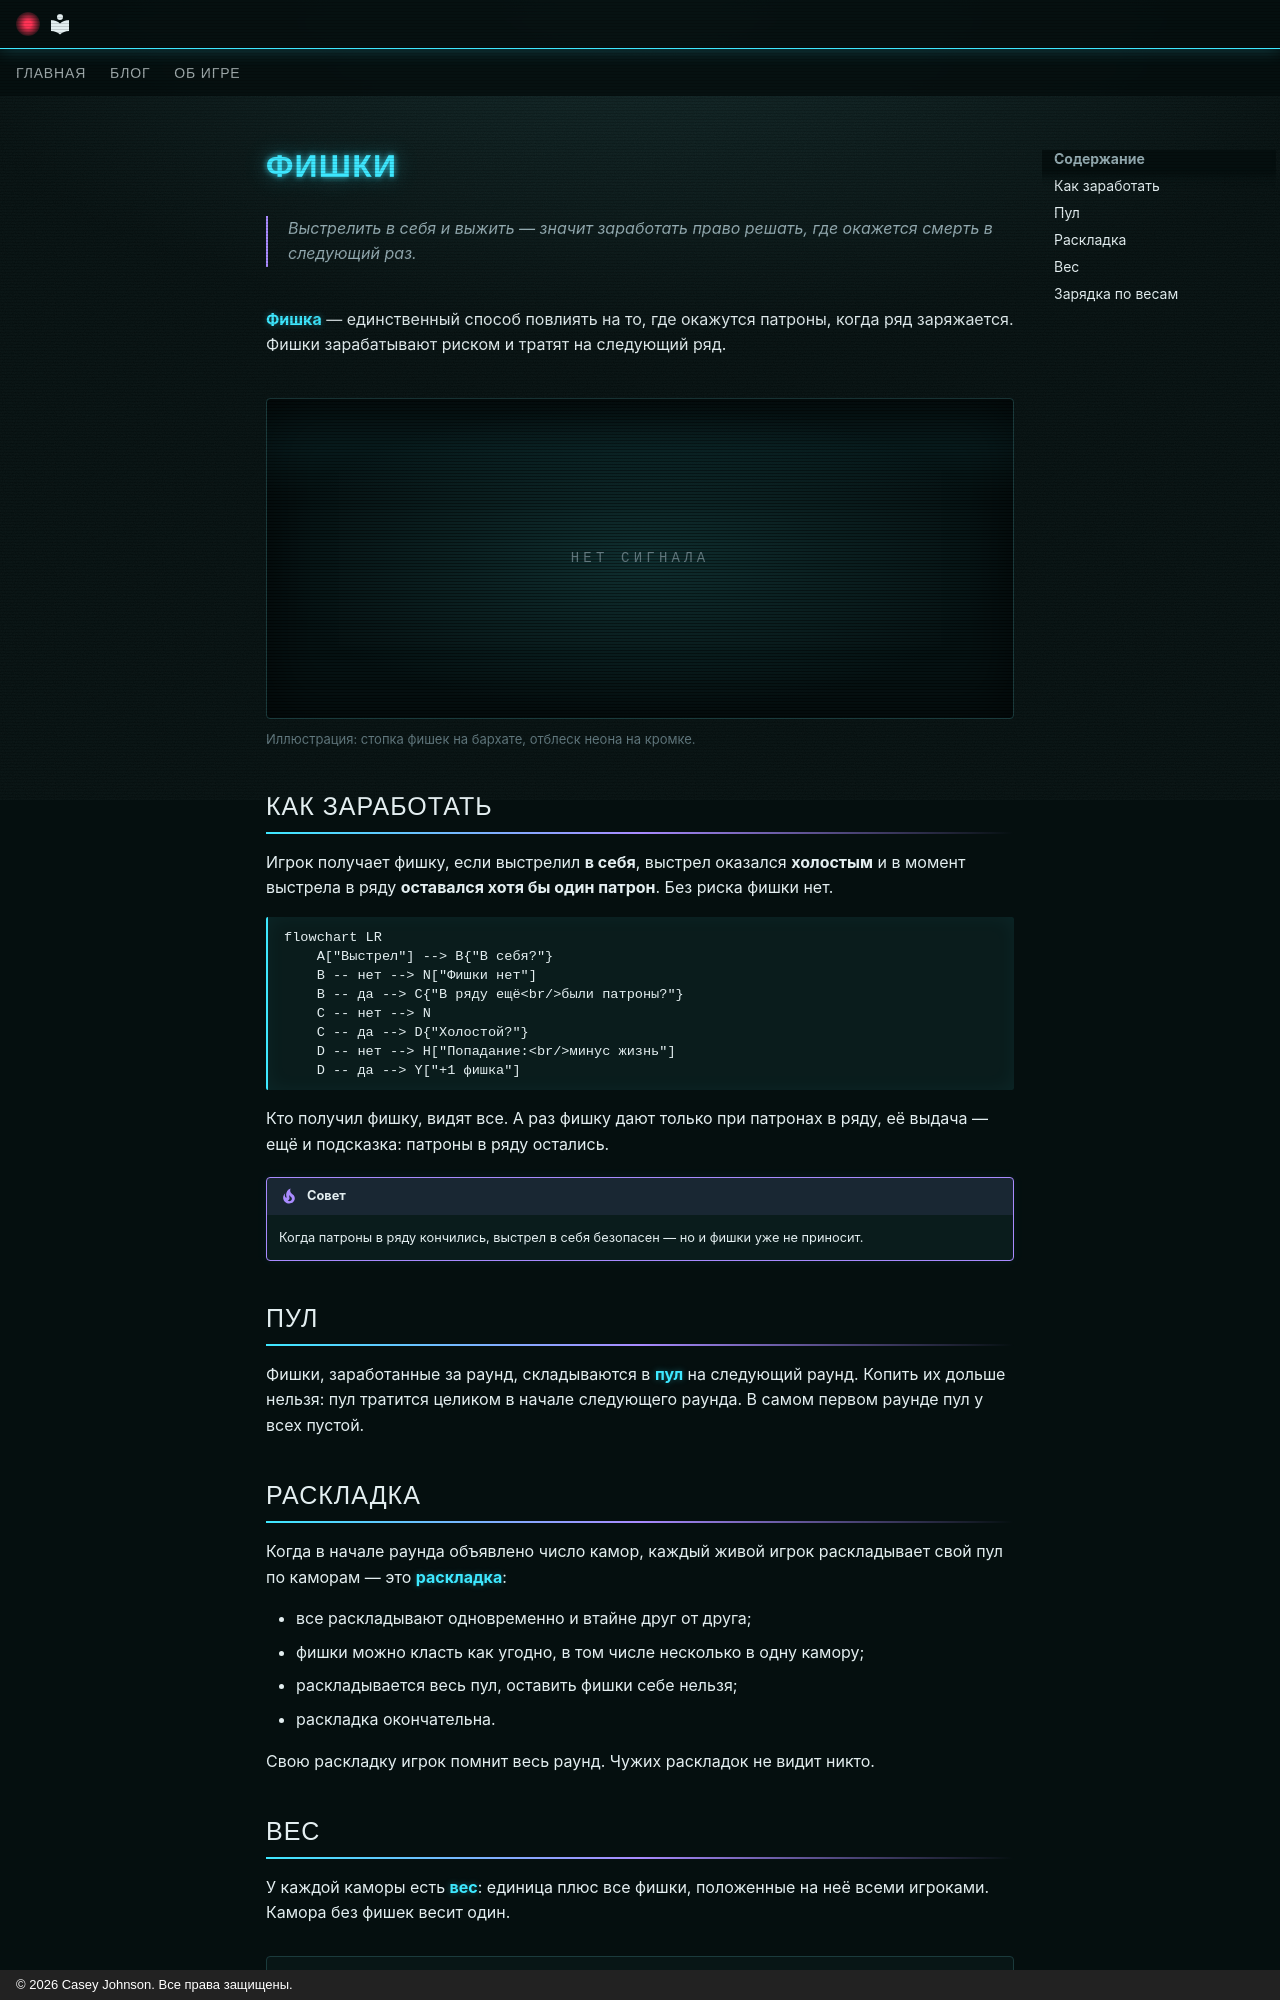

repository: CaseyJohnson-RS/Live · page: rules/chips/index.html · generator: mkdocs · copyright: © 2026 Casey Johnson. Все права защищены.

# Фишки

<p class="epigraph">Выстрелить в себя и выжить — значит заработать право решать, где окажется смерть в следующий раз.</p>

**Фишка**{ #t-фишка .term } — единственный способ повлиять на то, где
окажутся патроны, когда ряд заряжается. Фишки зарабатывают риском и
тратят на следующий ряд.

<figure class="illus">
<div class="illus__empty"></div>
<figcaption>Иллюстрация: стопка фишек на бархате, отблеск неона на кромке.</figcaption>
</figure>

## Как заработать

Игрок получает фишку, если выстрелил **в себя**, выстрел оказался
**холостым** и в момент выстрела в ряду **оставался хотя бы один
патрон**. Без риска фишки нет.

```mermaid
flowchart LR
    A["Выстрел"] --> B{"В себя?"}
    B -- нет --> N["Фишки нет"]
    B -- да --> C{"В ряду ещё<br/>были патроны?"}
    C -- нет --> N
    C -- да --> D{"Холостой?"}
    D -- нет --> H["Попадание:<br/>минус жизнь"]
    D -- да --> Y["+1 фишка"]
```

Кто получил фишку, видят все. А раз фишку дают только при патронах в
ряду, её выдача — ещё и подсказка: патроны в ряду остались.

!!! tip "Совет"

    Когда патроны в ряду кончились, выстрел в себя безопасен — но и
    фишки уже не приносит.

## Пул

Фишки, заработанные за раунд, складываются в **пул**{ #t-пул .term } на
следующий раунд. Копить их дольше нельзя: пул тратится целиком в начале
следующего раунда. В самом первом раунде пул у всех пустой.

## Раскладка

Когда в начале раунда объявлено число камор, каждый живой игрок
раскладывает свой пул по каморам — это **раскладка**{ #t-раскладка .term }:

- все раскладывают одновременно и втайне друг от друга;
- фишки можно класть как угодно, в том числе несколько в одну камору;
- раскладывается весь пул, оставить фишки себе нельзя;
- раскладка окончательна.

Свою раскладку игрок помнит весь раунд. Чужих раскладок не видит никто.
